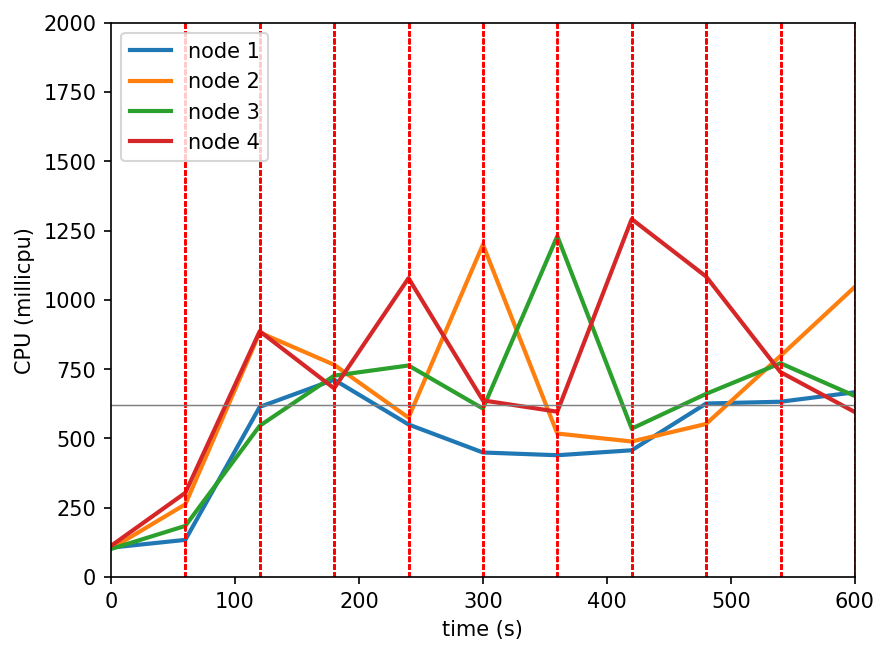

Source data for this figure (header and first rows):
timestamp, ppgcc-m02_pod_amount, ppgcc-m02_memory, ppgcc-m02_cpu, ppgcc-m03_pod_amount, ppgcc-m03_memory, ppgcc-m03_cpu, ppgcc-m04_pod_amount, ppgcc-m04_memory, ppgcc-m04_cpu, ppgcc-m05_pod_amount, ppgcc-m05_memory, ppgcc-m05_cpu
0, 5, 1014732, 106178271, 5, 1048924, 102283058, 5, 1017032, 101329570, 5, 1010684, 112333868
60, 5, 1032420, 134216719, 5, 1075984, 262456762, 5, 1035380, 184571751, 5, 1041176, 303922707
120, 5, 1049568, 613901501, 7, 1092220, 882130412, 4, 1035776, 545765254, 4, 1027448, 886880846
180, 3, 1050492, 712006843, 4, 1070308, 765888634, 5, 1038680, 726600145, 8, 1052660, 680815533
240, 4, 1030296, 550498910, 8, 1131160, 575132097, 4, 1027856, 763349331, 4, 1085660, 1078199706
300, 3, 1025016, 449462649, 4, 1133272, 1199585024, 9, 1110884, 607923654, 4, 1031672, 637420303
360, 4, 1037688, 439552727, 4, 1062784, 517788845, 3, 1096232, 1230000909, 9, 1099628, 596615564
420, 5, 1038612, 457454687, 4, 1062388, 489149764, 5, 1056104, 535584329, 6, 1108208, 1291443067
480, 5, 1059996, 626100894, 5, 1081660, 552440176, 5, 1054496, 661000514, 5, 1080092, 1084144435
540, 4, 1059600, 632594821, 6, 1111756, 797957779, 5, 1067036, 771446752, 5, 1047852, 739400891
600, 7, 1069896, 666739185, 4, 1111228, 1047233042, 4, 1037204, 653228638, 5, 1066860, 595157696
